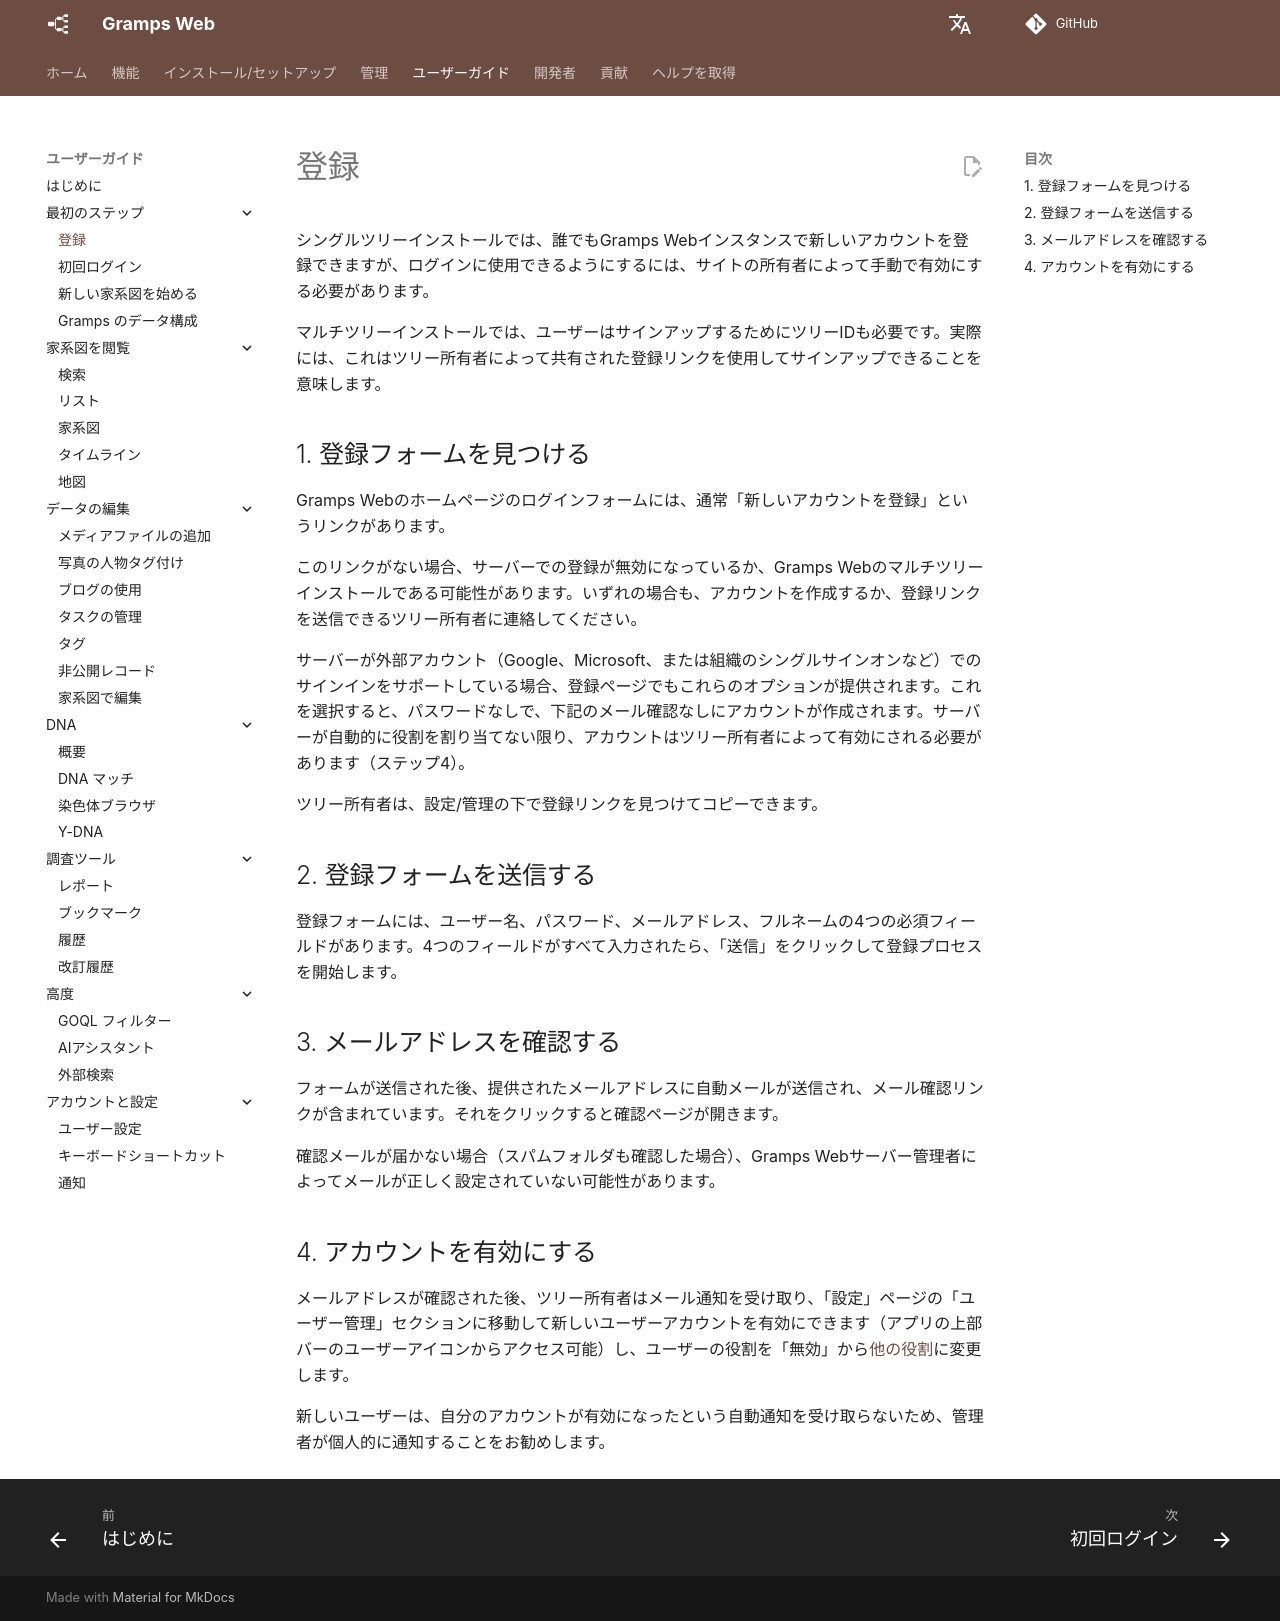

repository: gramps-project/gramps-web-docs · page: ja/user-guide/registration/index.html · generator: mkdocs

シングルツリーインストールでは、誰でもGramps Webインスタンスで新しいアカウントを登録できますが、ログインに使用できるようにするには、サイトの所有者によって手動で有効にする必要があります。

マルチツリーインストールでは、ユーザーはサインアップするためにツリーIDも必要です。実際には、これはツリー所有者によって共有された登録リンクを使用してサインアップできることを意味します。

## 1. 登録フォームを見つける

Gramps Webのホームページのログインフォームには、通常「新しいアカウントを登録」というリンクがあります。

このリンクがない場合、サーバーでの登録が無効になっているか、Gramps Webのマルチツリーインストールである可能性があります。いずれの場合も、アカウントを作成するか、登録リンクを送信できるツリー所有者に連絡してください。

サーバーが外部アカウント（Google、Microsoft、または組織のシングルサインオンなど）でのサインインをサポートしている場合、登録ページでもこれらのオプションが提供されます。これを選択すると、パスワードなしで、下記のメール確認なしにアカウントが作成されます。サーバーが自動的に役割を割り当てない限り、アカウントはツリー所有者によって有効にされる必要があります（ステップ4）。

ツリー所有者は、設定/管理の下で登録リンクを見つけてコピーできます。

## 2. 登録フォームを送信する

登録フォームには、ユーザー名、パスワード、メールアドレス、フルネームの4つの必須フィールドがあります。4つのフィールドがすべて入力されたら、「送信」をクリックして登録プロセスを開始します。

## 3. メールアドレスを確認する

フォームが送信された後、提供されたメールアドレスに自動メールが送信され、メール確認リンクが含まれています。それをクリックすると確認ページが開きます。

確認メールが届かない場合（スパムフォルダも確認した場合）、Gramps Webサーバー管理者によってメールが正しく設定されていない可能性があります。

## 4. アカウントを有効にする

メールアドレスが確認された後、ツリー所有者はメール通知を受け取り、「設定」ページの「ユーザー管理」セクションに移動して新しいユーザーアカウントを有効にできます（アプリの上部バーのユーザーアイコンからアクセス可能）し、ユーザーの役割を「無効」から[他の役割](../install_setup/users.md)に変更します。

新しいユーザーは、自分のアカウントが有効になったという自動通知を受け取らないため、管理者が個人的に通知することをお勧めします。
